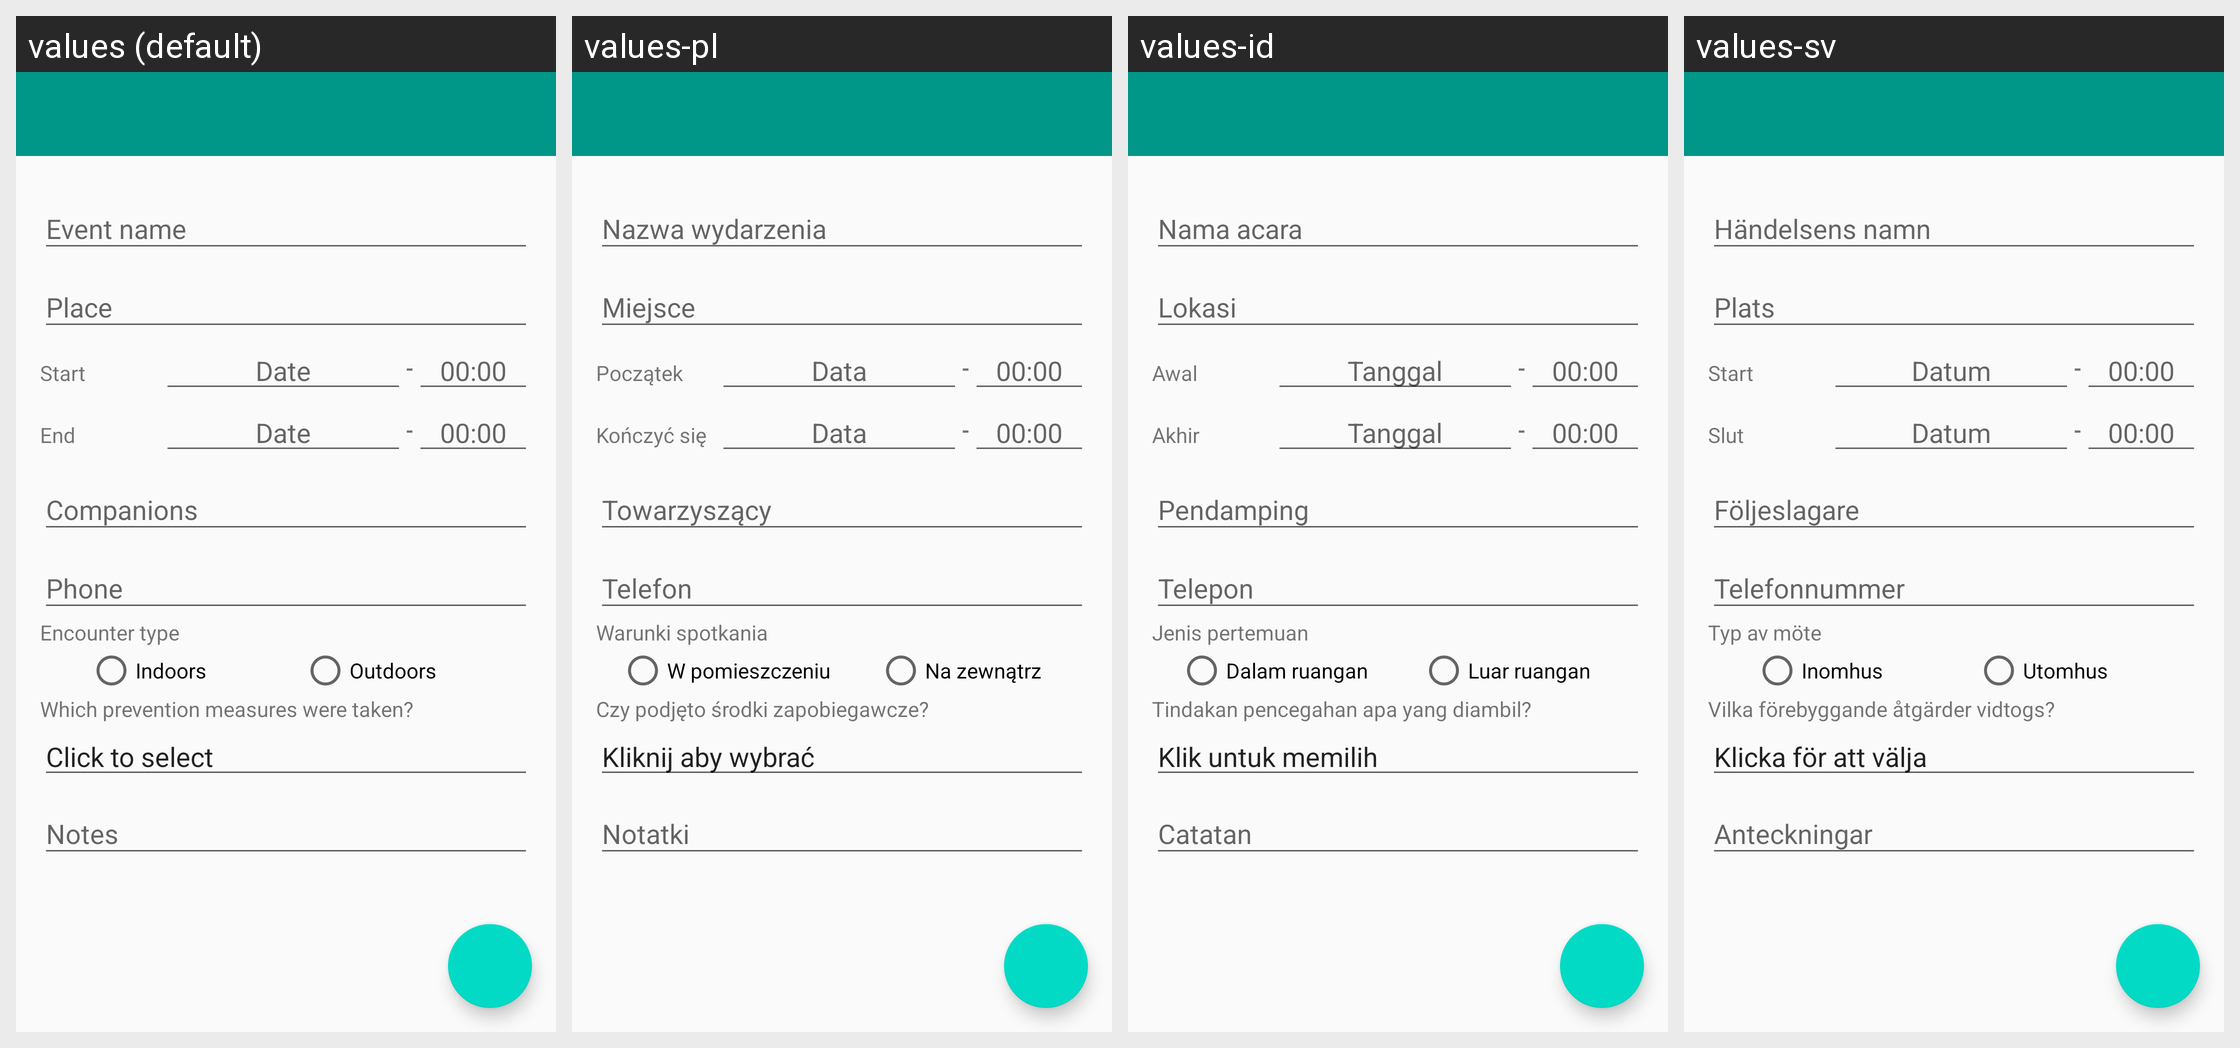

The same Android screen rendered under several of its app's locales, left to right. List the strings drawn on it with the default value and each locale's translation.
Android screen res/layout/activity_addevent.xml rendered under 4 locales, left to right: values (default), values-pl, values-id, values-sv. Device: Nexus 5 (rendered at 1080×1920; each locale shown at half size, 540×960, under a caption strip naming it); theme AppTheme.
Other locales in the repository, not shown: values-ca, values-cs, values-de, values-es, values-fi, values-fr, values-hi, values-hu, values-it, values-ja, values-nl, values-pt-rBR, values-ru, values-tr, values-uk, values-zh-rTW.
Strings drawn on this screen, with the default value and each locale's value (text and hints the layout hard-codes, and strings that could not be matched under every locale, appear in the picture but are not listed):

event_name
  values: Event name
  values-pl: Nazwa wydarzenia
  values-id: Nama acara
  values-sv: Händelsens namn

place
  values: Place
  values-pl: Miejsce
  values-id: Lokasi
  values-sv: Plats

start
  values: Start
  values-pl: Początek
  values-id: Awal
  values-sv: Start

date
  values: Date
  values-pl: Data
  values-id: Tanggal
  values-sv: Datum

emptytime
  values: 00:00
  values-pl: 00:00  [not translated; the default value is used]
  values-id: 00:00  [not translated; the default value is used]
  values-sv: 00:00  [not translated; the default value is used]

end
  values: End
  values-pl: Kończyć się
  values-id: Akhir
  values-sv: Slut

companions
  values: Companions
  values-pl: Towarzyszący
  values-id: Pendamping
  values-sv: Följeslagare

phone
  values: Phone
  values-pl: Telefon
  values-id: Telepon
  values-sv: Telefonnummer

encounter_type
  values: Encounter type
  values-pl: Warunki spotkania
  values-id: Jenis pertemuan
  values-sv: Typ av möte

indoors
  values: Indoors
  values-pl: W pomieszczeniu
  values-id: Dalam ruangan
  values-sv: Inomhus

outdoors
  values: Outdoors
  values-pl: Na zewnątrz
  values-id: Luar ruangan
  values-sv: Utomhus

mitigation_question
  values: Which prevention measures were taken?
  values-pl: Czy podjęto środki zapobiegawcze?
  values-id: Tindakan pencegahan apa yang diambil?
  values-sv: Vilka förebyggande åtgärder vidtogs?

click_to_select
  values: Click to select
  values-pl: Kliknij aby wybrać
  values-id: Klik untuk memilih
  values-sv: Klicka för att välja

notes
  values: Notes
  values-pl: Notatki
  values-id: Catatan
  values-sv: Anteckningar
